Image classification data set "data" (azief27saclolo/Thesis-Project on GitHub). Class labels (4): early blight leaf, healthy leaf, late blight leaf, septoria leaf.

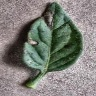
Label: early blight leaf

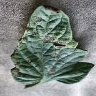
Label: early blight leaf

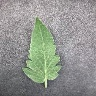
Label: healthy leaf

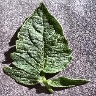
Label: healthy leaf

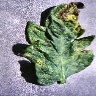
Label: septoria leaf

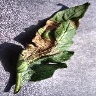
Label: late blight leaf
